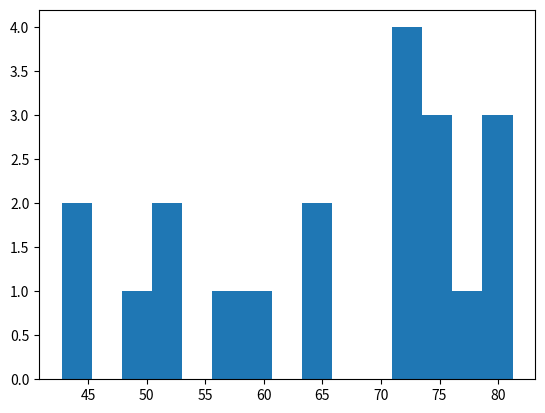
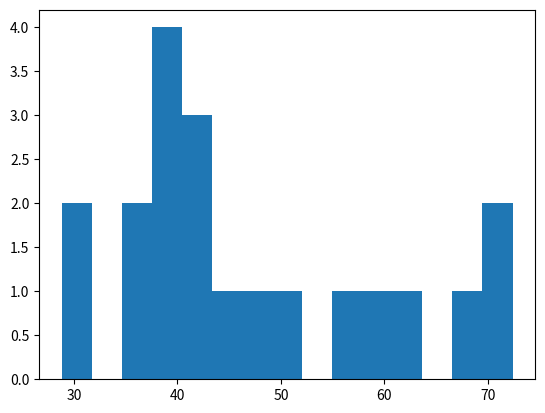

The script that saved these images, in order:
# Ejercicio: Comparar histogramas (Build a histogram 3: compare)

# Descripción:
# En este ejercicio, compararemos datos de esperanza de vida de dos periodos: 1950 y 2007. 
# Ambos conjuntos de datos contienen información sobre la esperanza de vida (`life_exp` para 2007 y `life_exp1950` para 1950).
# Construiremos histogramas para ambos periodos utilizando el mismo número de bins para observar las diferencias 
# y cómo han cambiado las distribuciones a lo largo del tiempo.

# Objetivo:
# - Construir un histograma de los datos de 2007 (`life_exp`) con 15 bins.
# - Construir un histograma de los datos de 1950 (`life_exp1950`) también con 15 bins.
# - Comparar ambos gráficos para identificar diferencias.

# Código en Python:

# Importar la subbiblioteca pyplot de matplotlib.
import matplotlib.pyplot as plt

# Lista de esperanza de vida (life_exp) para 2007.
life_exp = [43.828, 76.423, 72.301, 42.731, 75.32, 81.235, 79.829, 75.635, 64.062, 79.441,
            56.728, 65.554, 74.852, 50.728, 72.39, 73.005, 52.295, 49.58, 59.723, 72.368]

# Lista de esperanza de vida (life_exp1950) para 1950.
life_exp1950 = [28.801, 55.23, 43.829, 30.02, 62.485, 69.615, 72.39, 37.579, 38.485, 67.946,
                37.176, 42.962, 37.176, 40.931, 50.848, 58.089, 40.41, 39.92, 43.149, 47.452]

# 1. Construir un histograma de `life_exp` con 15 bins.
plt.hist(life_exp, bins=15)

# Mostrar el histograma.
plt.show()

# Limpiar el gráfico para preparar el siguiente.
plt.clf()

# 2. Construir un histograma de `life_exp1950` con 15 bins.
plt.hist(life_exp1950, bins=15)

# Mostrar el histograma.
plt.show()

# Limpiar nuevamente el gráfico para futuros usos.
plt.clf()

# Reflexión:
# - El histograma de `life_exp` (2007) muestra una distribución más concentrada en valores altos, indicando un aumento 
#   generalizado en la esperanza de vida para la mayoría de los países.
# - El histograma de `life_exp1950` está más disperso hacia valores bajos, reflejando una esperanza de vida más corta en esa época.
# - Esta comparación evidencia el progreso en la salud pública y el desarrollo global a lo largo de más de medio siglo.
